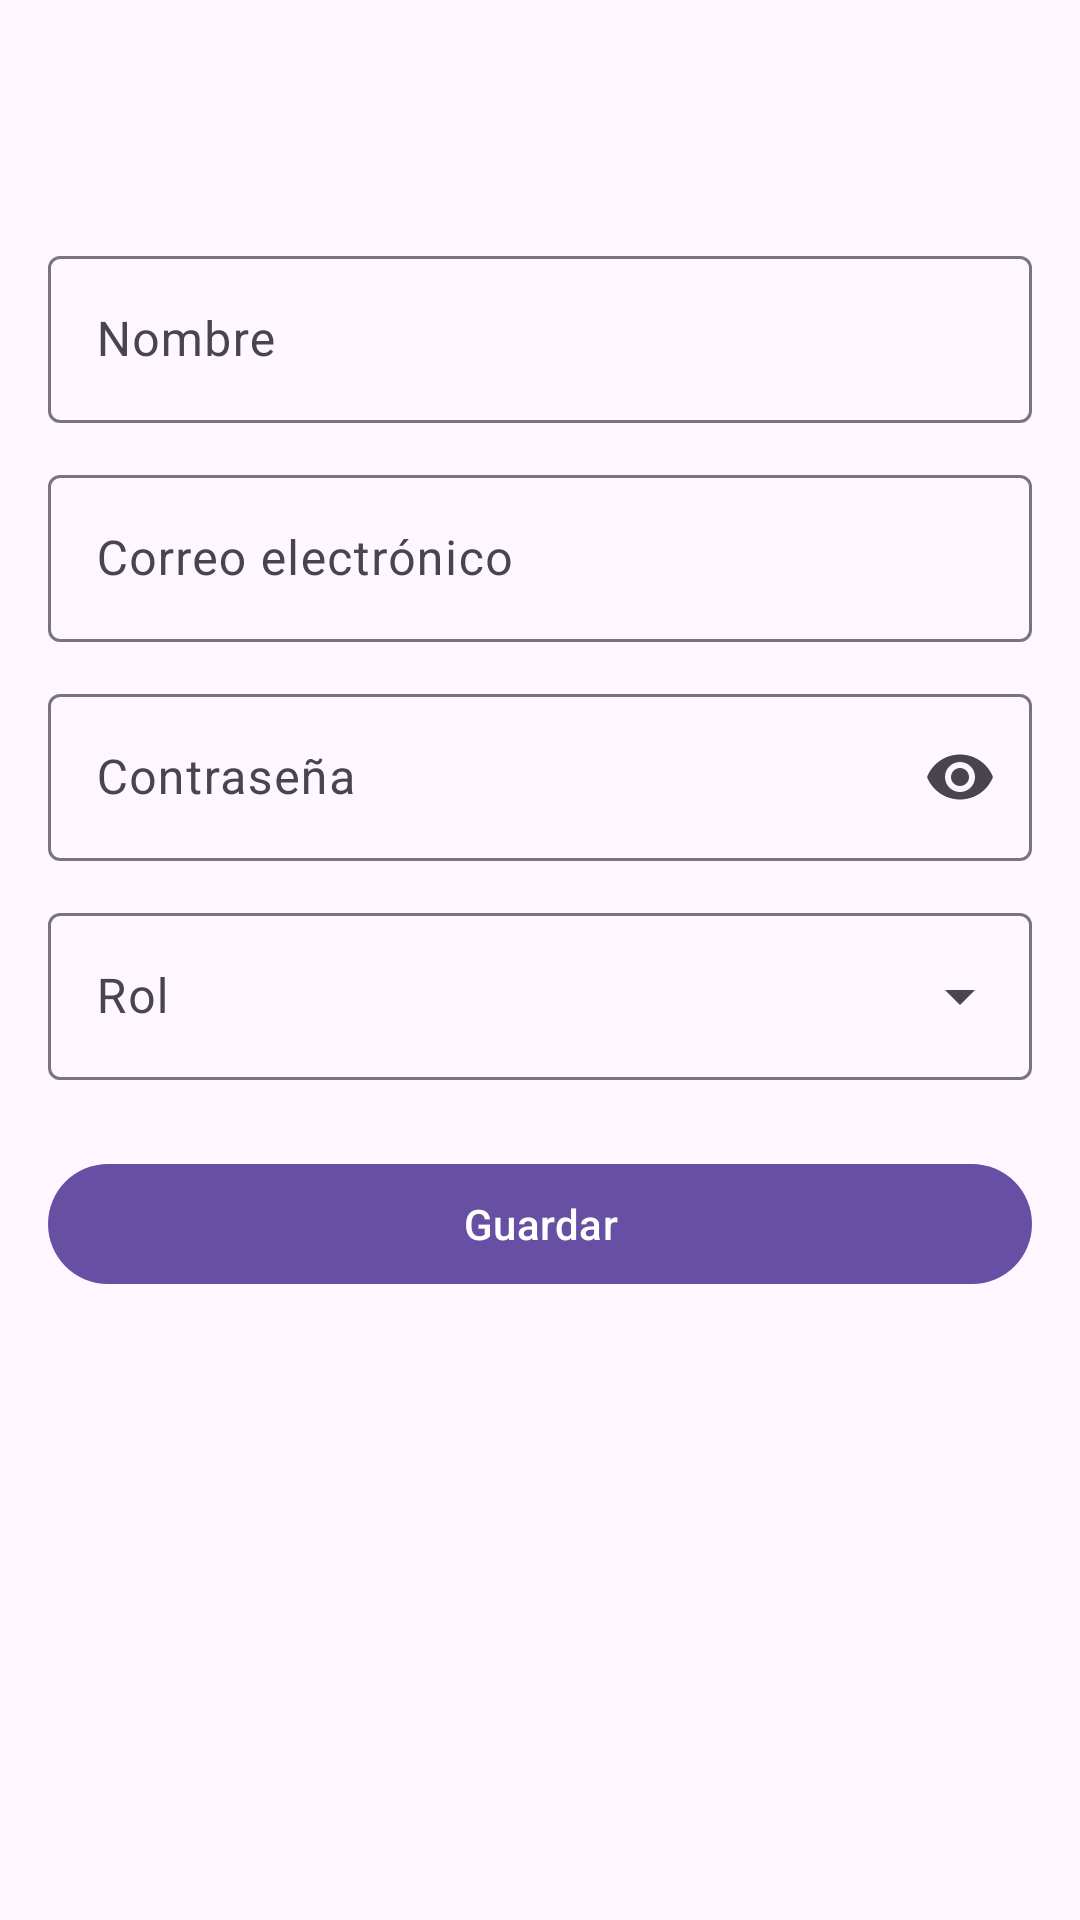

The Android layout XML behind this screen, and the referenced resources:
<!-- AndroidManifest.xml: application theme Theme.GestionUsuarios -->
<!-- res/layout/activity_user_form.xml -->
<?xml version="1.0" encoding="utf-8"?>
<LinearLayout xmlns:android="http://schemas.android.com/apk/res/android"
    xmlns:app="http://schemas.android.com/apk/res-auto"
    android:layout_width="match_parent"
    android:layout_height="match_parent"
    android:orientation="vertical">

    <com.google.android.material.appbar.MaterialToolbar
        android:id="@+id/toolbar"
        style="@style/Widget.Material3.Toolbar.Surface"
        android:layout_width="match_parent"
        android:layout_height="?attr/actionBarSize" />

    <ProgressBar
        android:id="@+id/progress"
        android:layout_width="wrap_content"
        android:layout_height="wrap_content"
        android:layout_gravity="center_horizontal"
        android:layout_margin="16dp"
        android:contentDescription="@string/loading"
        android:indeterminate="true"
        android:visibility="gone" />

    <TextView
        android:id="@+id/errorText"
        android:layout_width="match_parent"
        android:layout_height="wrap_content"
        android:accessibilityLiveRegion="polite"
        android:padding="16dp"
        android:textColor="?attr/colorError"
        android:visibility="gone" />

    <com.google.android.material.button.MaterialButton
        android:id="@+id/retryButton"
        android:layout_width="wrap_content"
        android:layout_height="wrap_content"
        android:layout_gravity="center_horizontal"
        android:minHeight="48dp"
        android:text="@string/retry"
        android:visibility="gone" />

    <ScrollView
        android:id="@+id/formLayout"
        android:layout_width="match_parent"
        android:layout_height="0dp"
        android:layout_weight="1">

        <LinearLayout
            android:layout_width="match_parent"
            android:layout_height="wrap_content"
            android:orientation="vertical"
            android:padding="16dp">

            <com.google.android.material.textfield.TextInputLayout
                android:id="@+id/nameLayout"
                android:layout_width="match_parent"
                android:layout_height="wrap_content"
                android:hint="@string/name">

                <com.google.android.material.textfield.TextInputEditText
                    android:id="@+id/nameInput"
                    android:layout_width="match_parent"
                    android:layout_height="wrap_content"
                    android:autofillHints="name"
                    android:inputType="textPersonName|textCapWords"
                    android:minHeight="48dp" />
            </com.google.android.material.textfield.TextInputLayout>

            <com.google.android.material.textfield.TextInputLayout
                android:id="@+id/emailLayout"
                android:layout_width="match_parent"
                android:layout_height="wrap_content"
                android:layout_marginTop="12dp"
                android:hint="@string/email">

                <com.google.android.material.textfield.TextInputEditText
                    android:id="@+id/emailInput"
                    android:layout_width="match_parent"
                    android:layout_height="wrap_content"
                    android:inputType="textEmailAddress"
                    android:minHeight="48dp" />
            </com.google.android.material.textfield.TextInputLayout>

            <com.google.android.material.textfield.TextInputLayout
                android:id="@+id/passwordLayout"
                android:layout_width="match_parent"
                android:layout_height="wrap_content"
                android:layout_marginTop="12dp"
                android:hint="@string/password"
                app:endIconMode="password_toggle">

                <com.google.android.material.textfield.TextInputEditText
                    android:id="@+id/passwordInput"
                    android:layout_width="match_parent"
                    android:layout_height="wrap_content"
                    android:importantForAutofill="no"
                    android:inputType="textPassword"
                    android:minHeight="48dp" />
            </com.google.android.material.textfield.TextInputLayout>

            <TextView
                android:id="@+id/passwordNotice"
                android:layout_width="match_parent"
                android:layout_height="wrap_content"
                android:layout_marginTop="4dp"
                android:text="@string/password_notice"
                android:textAppearance="?attr/textAppearanceBodySmall"
                android:visibility="gone" />

            <com.google.android.material.textfield.TextInputLayout
                android:id="@+id/roleLayout"
                style="@style/Widget.Material3.TextInputLayout.OutlinedBox.ExposedDropdownMenu"
                android:layout_width="match_parent"
                android:layout_height="wrap_content"
                android:layout_marginTop="12dp"
                android:hint="@string/role">

                <com.google.android.material.textfield.MaterialAutoCompleteTextView
                    android:id="@+id/roleInput"
                    android:layout_width="match_parent"
                    android:layout_height="wrap_content"
                    android:inputType="none"
                    android:minHeight="48dp" />
            </com.google.android.material.textfield.TextInputLayout>

            <com.google.android.material.textfield.TextInputLayout
                android:id="@+id/statusLayout"
                style="@style/Widget.Material3.TextInputLayout.OutlinedBox.ExposedDropdownMenu"
                android:layout_width="match_parent"
                android:layout_height="wrap_content"
                android:layout_marginTop="12dp"
                android:hint="@string/status"
                android:visibility="gone">

                <com.google.android.material.textfield.MaterialAutoCompleteTextView
                    android:id="@+id/statusInput"
                    android:layout_width="match_parent"
                    android:layout_height="wrap_content"
                    android:inputType="none"
                    android:minHeight="48dp" />
            </com.google.android.material.textfield.TextInputLayout>

            <com.google.android.material.button.MaterialButton
                android:id="@+id/saveButton"
                android:layout_width="match_parent"
                android:layout_height="wrap_content"
                android:layout_marginTop="24dp"
                android:minHeight="48dp"
                android:text="@string/save" />
        </LinearLayout>
    </ScrollView>
</LinearLayout>
<!-- resources referenced by this layout -->
<resources>
  <string name="email">Correo electrónico</string>
  <string name="loading">Cargando</string>
  <string name="name">Nombre</string>
  <string name="password">Contraseña</string>
  <string name="password_notice">Aviso: no está confirmado cómo el servidor trata la contraseña en una actualización. Verifica el resultado antes de depender de esta función.</string>
  <string name="retry">Reintentar</string>
  <string name="role">Rol</string>
  <string name="save">Guardar</string>
  <string name="status">Estado</string>
  <style name="Theme.GestionUsuarios" parent="Theme.Material3.DayNight.NoActionBar" />
</resources>
